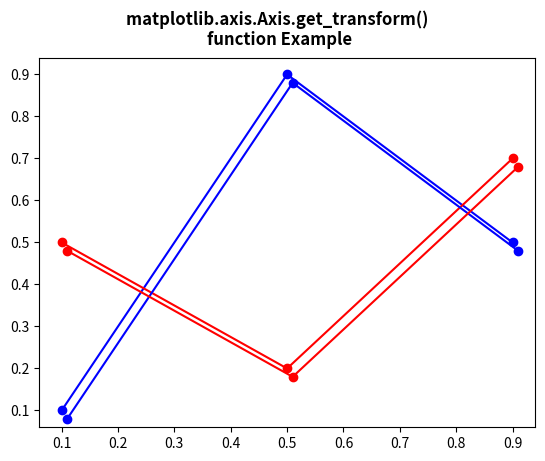

Write the Python code that produced this figure.
# Implementation of matplotlib function
from matplotlib.axis import Axis
import numpy as np
import matplotlib.pyplot as plt
import matplotlib.transforms as mtransforms

fig, ax = plt.subplots()

l1, = ax.plot([0.1, 0.5, 0.9],
              [0.1, 0.9, 0.5],
              "bo-")

l2, = ax.plot([0.1, 0.5, 0.9],
              [0.5, 0.2, 0.7],
              "ro-")

for l in [l1, l2]:
    xx = l.get_xdata()
    yy = l.get_ydata()
    shadow, = ax.plot(xx, yy)
    shadow.update_from(l)

    ot = mtransforms.offset_copy(l.get_transform(),
                                 ax.figure,
                                 x=4.0, y=-6.0,
                                 units='points')

    shadow.set_transform(ot)

fig.suptitle("""matplotlib.axis.Axis.get_transform() 
function Example\n""", fontweight="bold")

plt.show()
